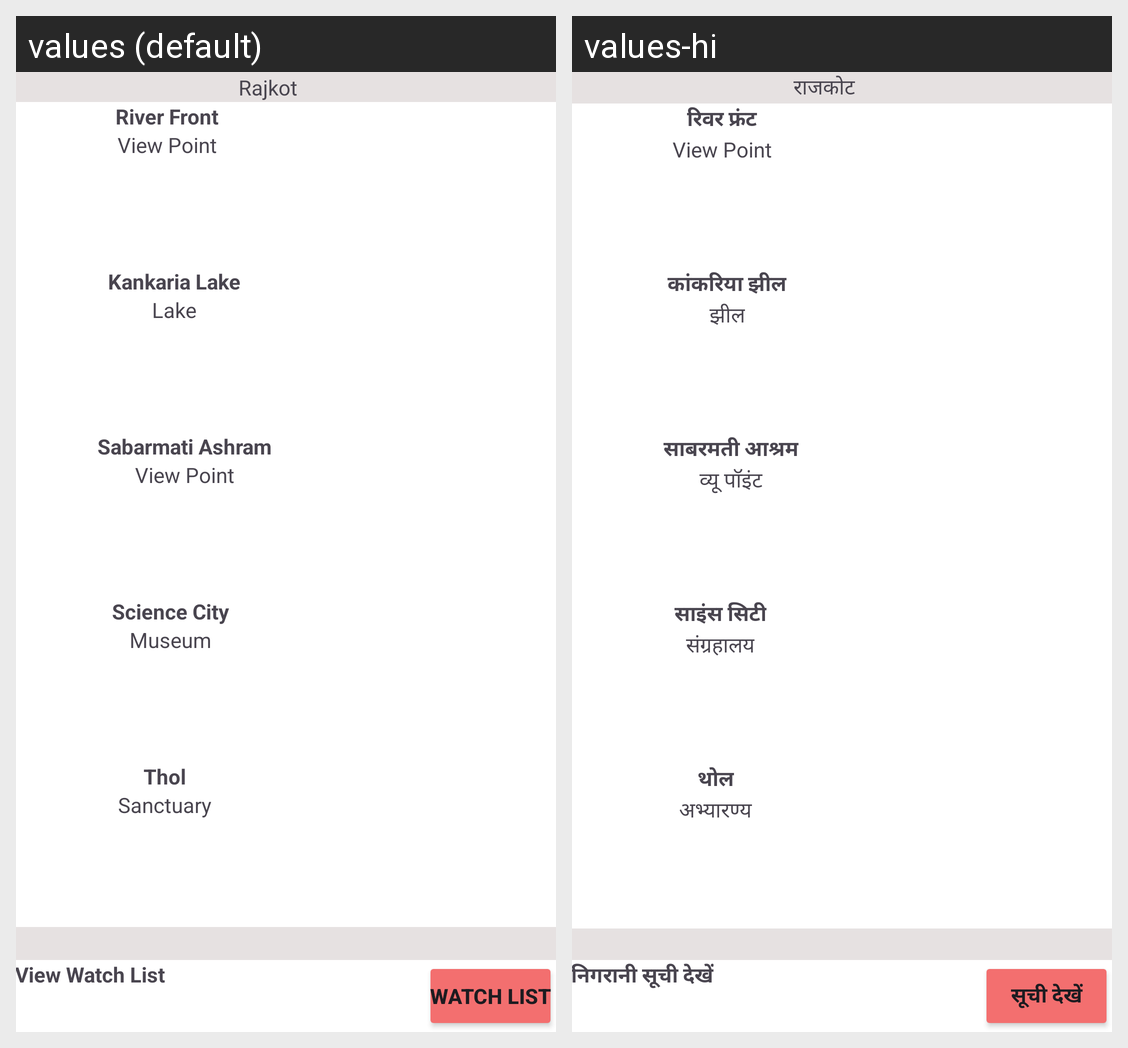

Here is an Android app screen in its default locale and in the app's own translations. Write out the translated-string differences for the strings that appear on this screen.
Android screen res/layout/activity_watch_list.xml rendered under 2 locales, left to right: values (default), values-hi. Device: Nexus 5 (rendered at 1080×1920; each locale shown at half size, 540×960, under a caption strip naming it); theme Theme.ForYourTrip.
Strings drawn on this screen, with the default value and each locale's value (text and hints the layout hard-codes, and strings that could not be matched under every locale, appear in the picture but are not listed):

Rajkot
  values: Rajkot
  values-hi: राजकोट

RiverFront
  values: River Front
  values-hi: रिवर फ्रंट

KankariaLake
  values: Kankaria Lake
  values-hi: कांकरिया झील

Lake
  values: Lake
  values-hi: झील

SabarmatiAshram
  values: Sabarmati Ashram
  values-hi: साबरमती आश्रम

ViewPoint
  values: View Point
  values-hi: व्यू पॉइंट

ScienceCity
  values: Science City
  values-hi: साइंस सिटी

Museum
  values: Museum
  values-hi: संग्रहालय

Thol
  values: Thol
  values-hi: थोल

Sanctuary
  values: Sanctuary
  values-hi: अभ्यारण्य

ViewWatchList
  values: View Watch List
  values-hi: निगरानी सूची देखें

WatchList
  values: Watch List
  values-hi: सूची देखें
